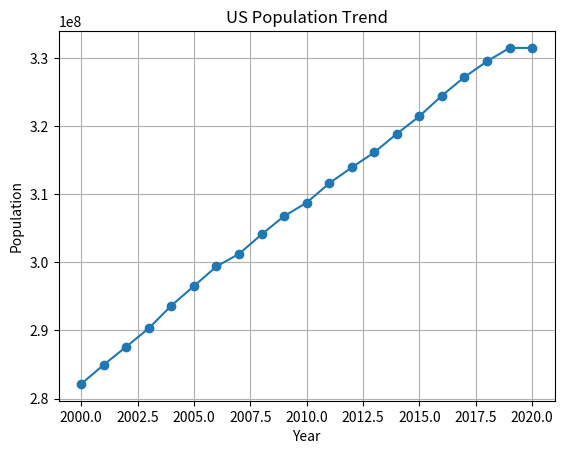

Here is the Python script that generated this plot:
import matplotlib.pyplot as plt
import pandas as pd

# Sample data: Load your actual data from above as a dataframe.
data = {
    'Year': [2000, 2001, 2002, 2003, 2004, 2005, 2006, 2007, 2008, 2009, 2010, 2011, 2012, 2013, 2014, 2015, 2016, 2017, 2018, 2019, 2020],
    'Population': [282162411, 284968955, 287625193, 290326418, 293655405, 296507061, 299398484, 301231207, 304093966, 306771529, 308745538, 311583481, 313914040, 316128839, 318857056, 321418820, 324459463, 327167439, 329484123, 331449000, 331449000]  # Example values
}

df = pd.DataFrame(data)

# Create line chart
plt.plot(df['Year'], df['Population'], marker='o')
plt.title('US Population Trend')
plt.xlabel('Year')
plt.ylabel('Population')
plt.grid(True)
plt.show()